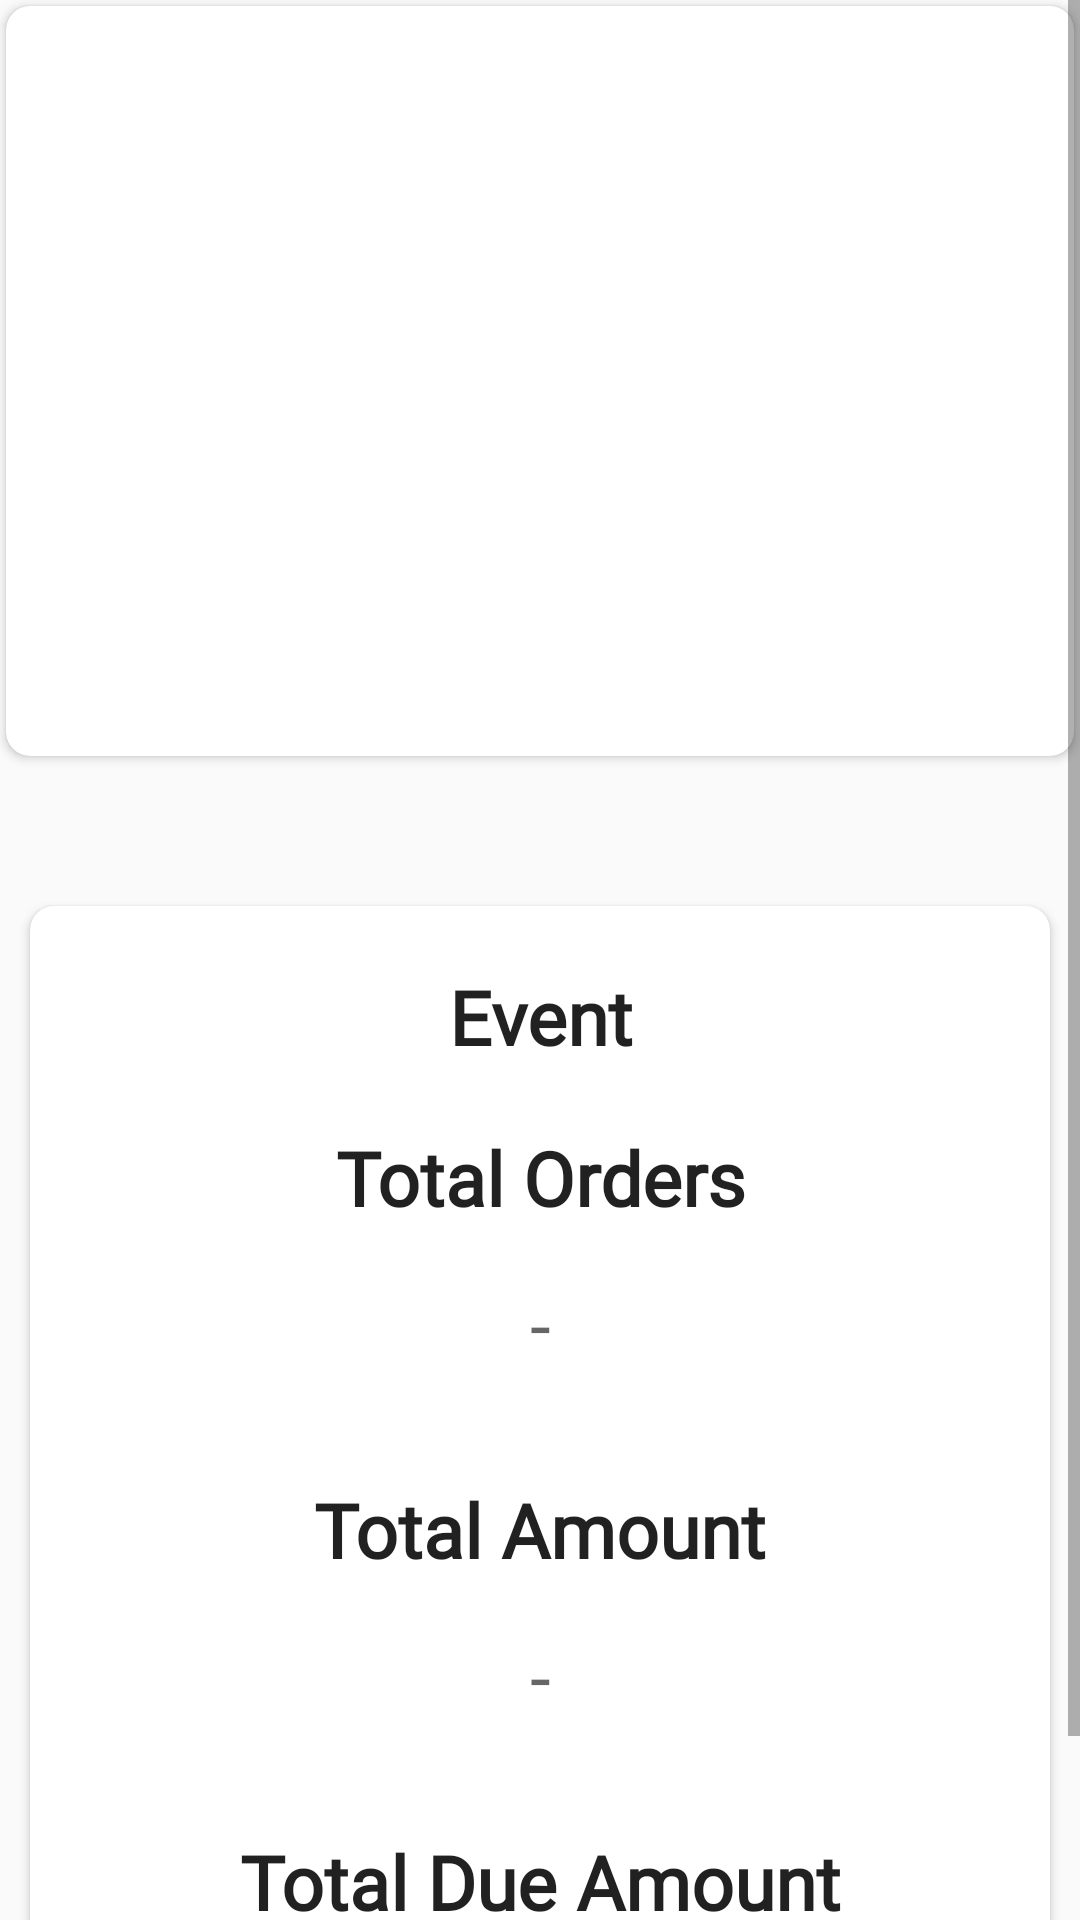

This screen was rendered from an Android layout file. Write that file and the resources it references.
<!-- AndroidManifest.xml: application theme AppTheme -->
<!-- res/layout/fragment_home.xml -->
<?xml version="1.0" encoding="utf-8"?>

<FrameLayout xmlns:android="http://schemas.android.com/apk/res/android"
    xmlns:tools="http://schemas.android.com/tools"
    android:layout_width="match_parent"
    android:layout_height="match_parent"
    xmlns:app="http://schemas.android.com/apk/res-auto"
    tools:context=".Home">

    <ScrollView
        android:layout_width="match_parent"
        android:layout_height="match_parent">
    <LinearLayout
        android:layout_width="match_parent"
        android:layout_height="match_parent"
        android:orientation="vertical"
        >

        <android.support.v7.widget.CardView
            android:layout_width="match_parent"
            android:padding="2dp"
            android:layout_marginLeft="2dp"
            android:layout_marginRight="2dp"
            android:layout_marginTop="2dp"
            app:cardCornerRadius="8dp"
            android:layout_height="250dp">

      <android.support.v4.view.ViewPager
          android:layout_width="match_parent"
          android:layout_height="250dp"
          android:id="@+id/image_"
          android:animateLayoutChanges="true"
          android:nestedScrollingEnabled="true"
          android:scrollIndicators="bottom"
          android:scrollbarStyle="outsideOverlay"
          android:overScrollMode="always"
          />

        </android.support.v7.widget.CardView>


        <android.support.v7.widget.CardView
            android:layout_width="match_parent"
            app:cardCornerRadius="8dp"
            android:foregroundTintMode="screen"
            android:layout_gravity="center"
            android:layout_marginTop="50dp"
            android:layout_marginLeft="10dp"
            android:layout_marginRight="10dp"
            android:foregroundTint="@color/colorPrimary"
            android:layout_height="wrap_content">

            <LinearLayout
                android:layout_width="match_parent"
                android:orientation="vertical"

                android:layout_height="match_parent">

                <TextView
                    android:layout_width="match_parent"
                    android:layout_height="wrap_content"
                    android:layout_gravity="center"
                    android:layout_marginTop="20dp"
                    android:fontFamily="@font/baloo_thambi"
                    android:gravity="center"
                    android:text="Event"
                    android:id="@+id/event_"
                    android:textAppearance="?android:attr/textAppearanceLarge"
                    android:textSize="25dp"
                    android:textStyle="bold" />


                <TextView
                    android:layout_width="match_parent"
                    android:layout_height="wrap_content"
                    android:layout_gravity="center"
                    android:layout_marginTop="20dp"
                    android:fontFamily="@font/baloo_thambi"
                    android:gravity="center"
                    android:text="Total Orders"
                    android:textAppearance="?android:attr/textAppearanceLarge"
                    android:textSize="25dp"
                    android:textStyle="bold" />

                <TextView
                    android:layout_width="match_parent"
                    android:layout_height="wrap_content"
                    android:text="-"
                    android:textSize="25dp"
                    android:textAppearance="?android:attr/textAppearanceMedium"
                    android:padding="5dp"
                    android:layout_margin="10dp"
                    android:gravity="center"
                    android:id="@+id/t_count"
                      android:fontFamily="@font/baloo_thambi"
                    />

                <TextView
                    android:layout_width="match_parent"
                    android:layout_height="wrap_content"
                    android:layout_gravity="center"
                    android:layout_marginTop="20dp"
                    android:fontFamily="@font/baloo_thambi"
                    android:gravity="center"
                    android:text="Total Amount"
                    android:textAppearance="?android:attr/textAppearanceLarge"
                    android:textSize="25dp"
                    android:textStyle="bold" />


                <TextView
                    android:layout_width="match_parent"
                    android:layout_height="wrap_content"
                    android:textAppearance="?android:attr/textAppearanceMedium"
                    android:padding="5dp"
                    android:text="-"
                    android:textSize="25dp"
                    android:gravity="center"
                    android:layout_margin="10dp"
                    android:id="@+id/t_total_amt"
                      android:fontFamily="@font/baloo_thambi"
                    />

                <TextView
                    android:layout_width="match_parent"
                    android:layout_height="wrap_content"
                    android:textAppearance="?android:attr/textAppearanceLarge"
                    android:text="Total Due Amount"
                    android:textStyle="bold"
                    android:textSize="25dp"
                    android:layout_marginTop="20dp"
                      android:fontFamily="@font/baloo_thambi"
                    android:layout_gravity="center"
                    android:gravity="center"
                    />


                <TextView
                    android:layout_width="match_parent"
                    android:layout_height="wrap_content"
                    android:textAppearance="?android:attr/textAppearanceMedium"
                    android:padding="5dp"
                    android:text="-"
                    android:textSize="25dp"
                    android:gravity="center"
                    android:layout_margin="10dp"
                    android:fontFamily="@font/baloo_thambi"
                    android:id="@+id/t_total_due"
                    />



            </LinearLayout>
        </android.support.v7.widget.CardView>


    </LinearLayout>

    </ScrollView>

</FrameLayout>
<!-- resources referenced by this layout -->
<resources>
  <style name="AppTheme" parent="Theme.AppCompat.Light.DarkActionBar">
          
          <item name="colorPrimary">@color/colorPrimary</item>
          <item name="colorPrimaryDark">@color/colorPrimaryDark</item>
          <item name="colorAccent">@color/colorAccent</item>
          <item name="windowActionBar">false</item>
          <item name="windowNoTitle">true</item>
          <item name="android:statusBarColor">#072160</item>
  
      </style>
  <!-- not gathered from this repository: default colours our renderer supplied (Android Studio template values) -->
  <color name="colorPrimary">#FF6200EE</color>
  <color name="colorPrimaryDark">#FF3700B3</color>
  <color name="colorAccent">#FF03DAC5</color>
</resources>
